Image classification data set "image_machine_learning" (YoanBosko/TUBESAI on GitHub). Class labels (4): manusia AI, human real photo, pemandangan AI, landscape real photo.

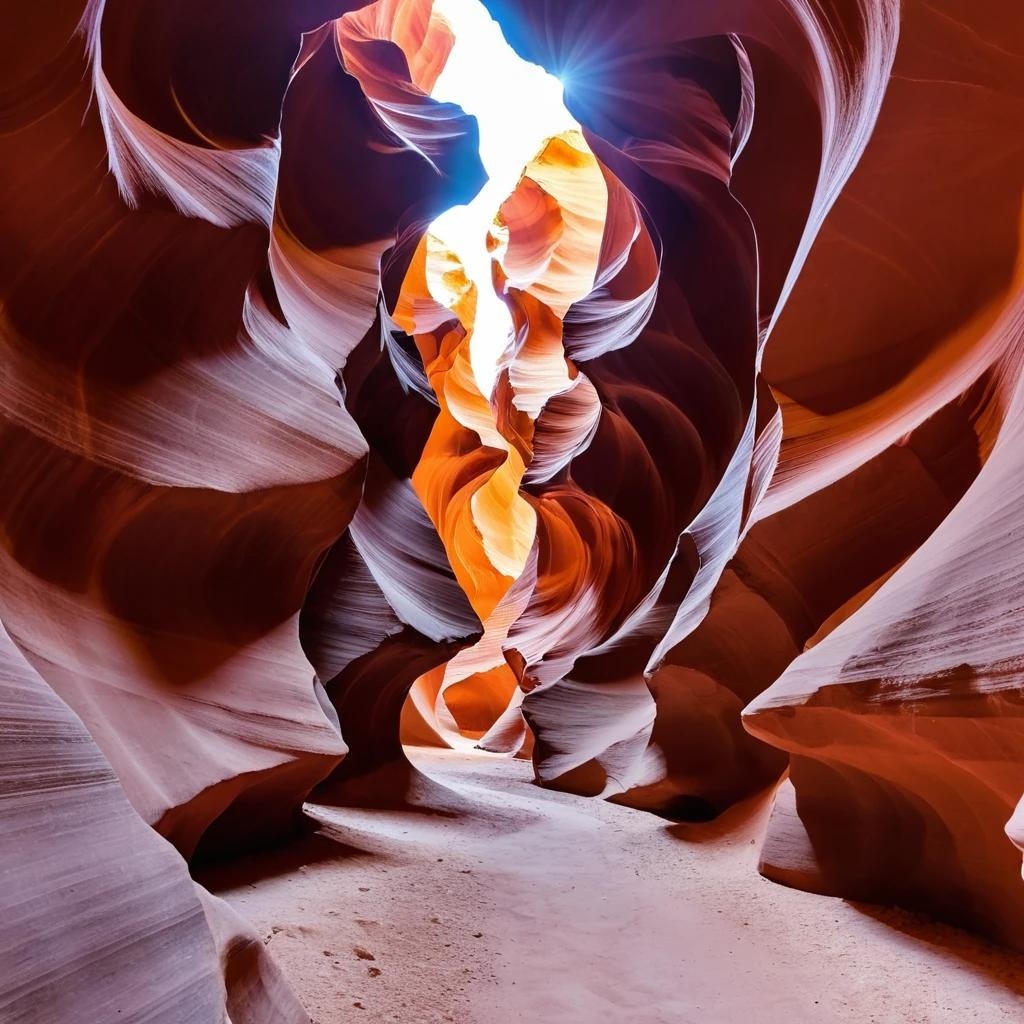
Label: pemandangan AI

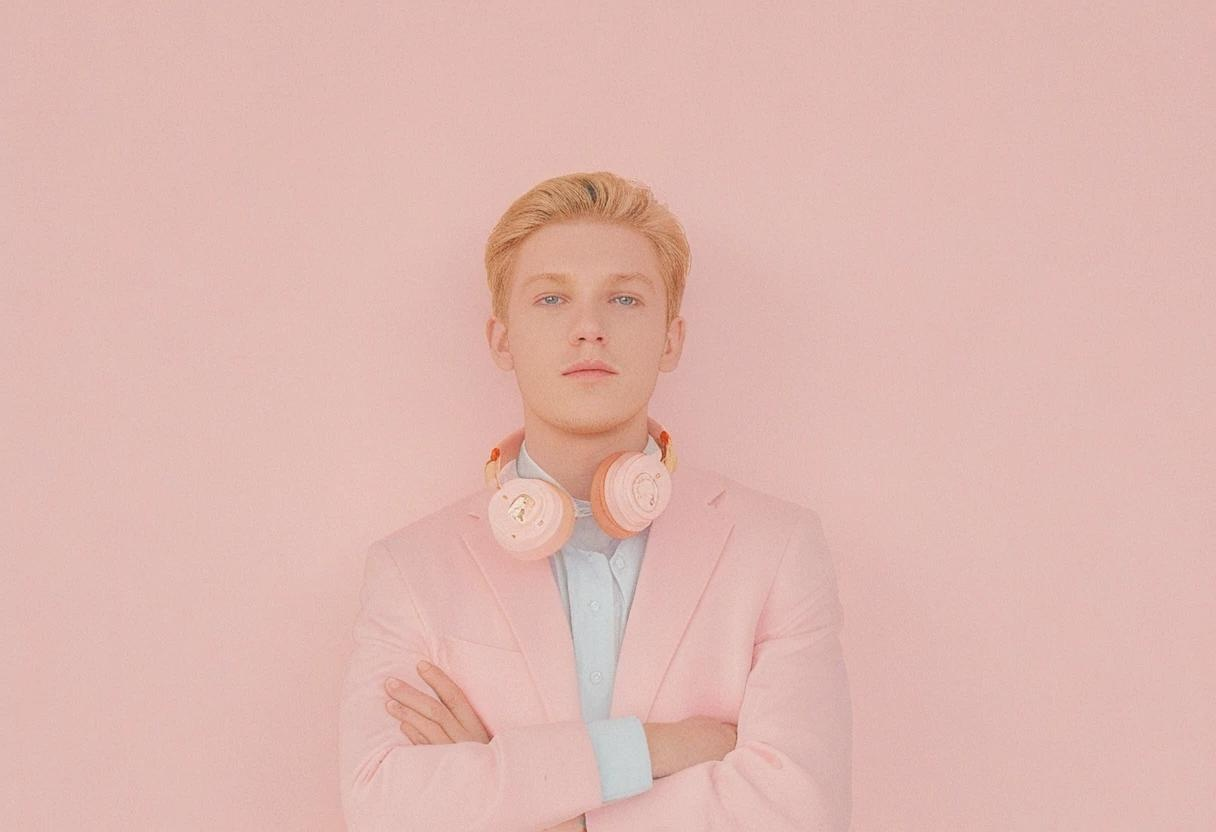
Label: manusia AI

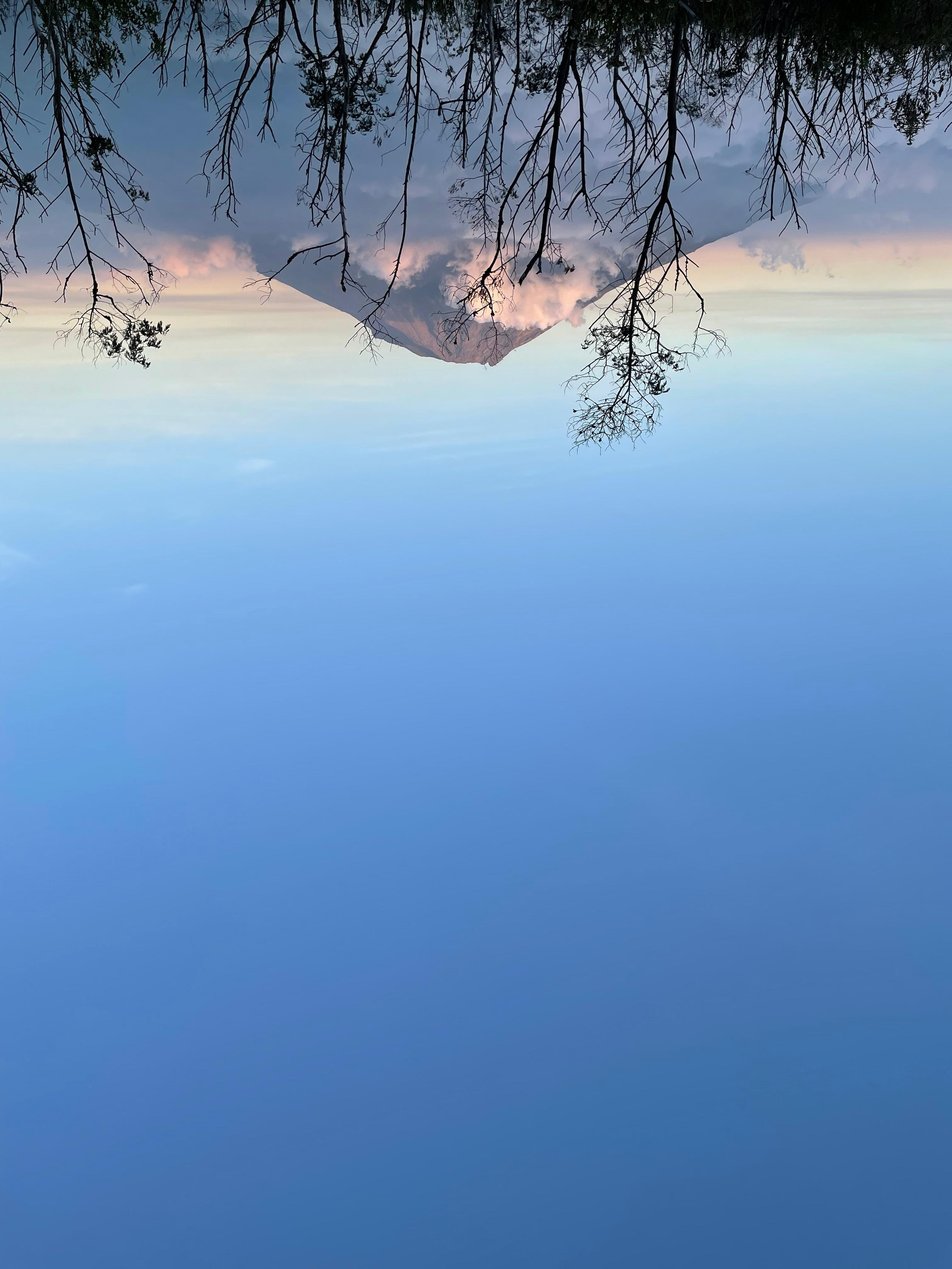
Label: landscape real photo

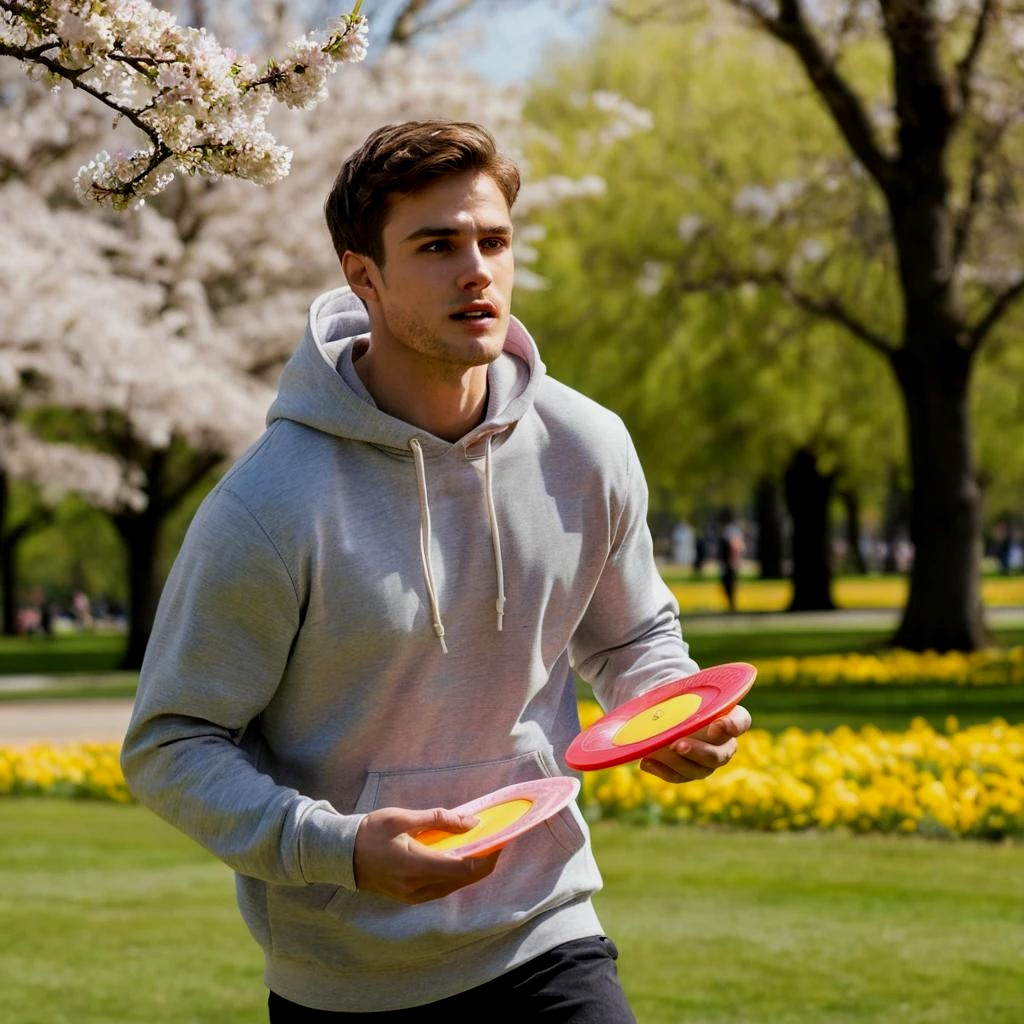
Label: manusia AI

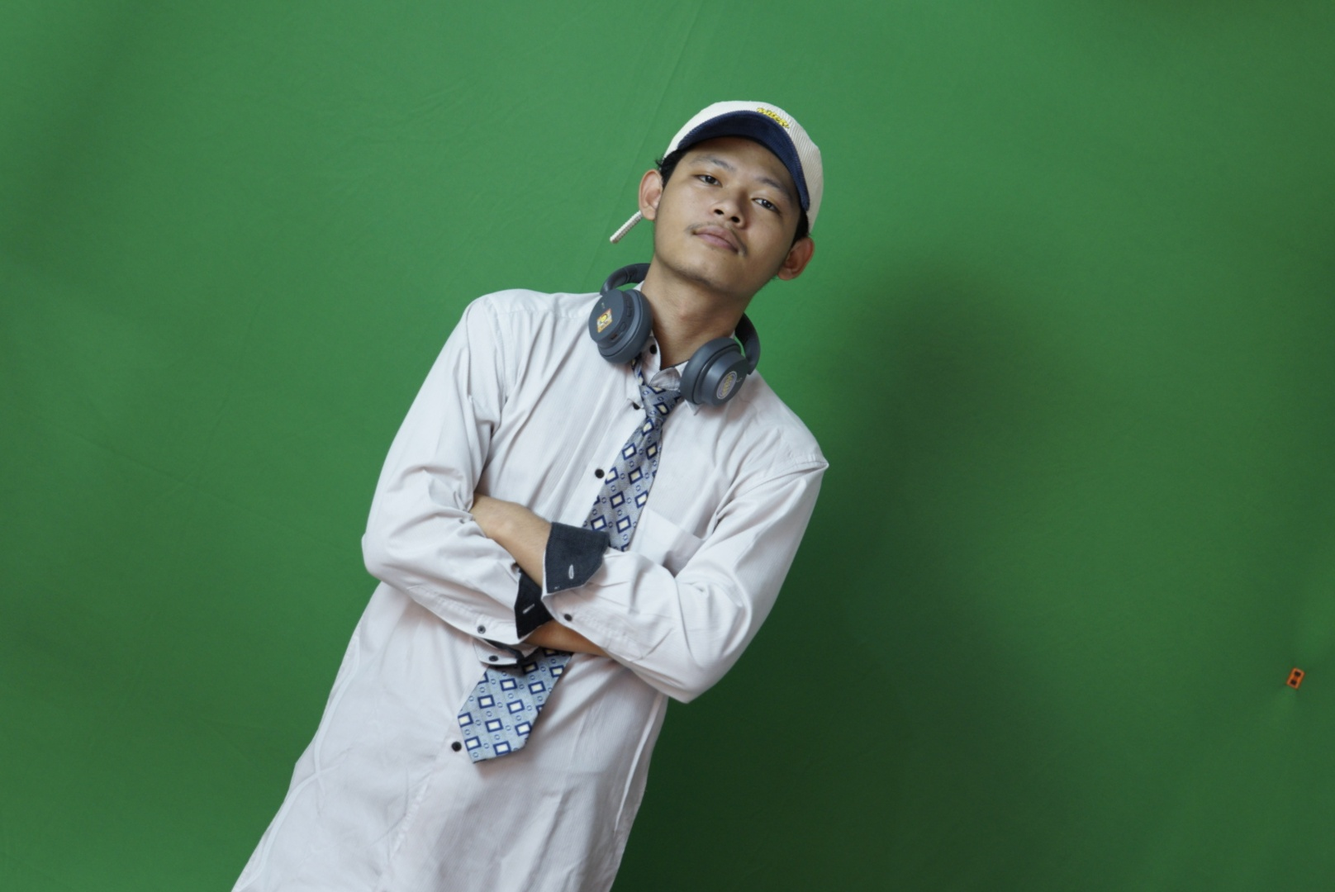
Label: human real photo

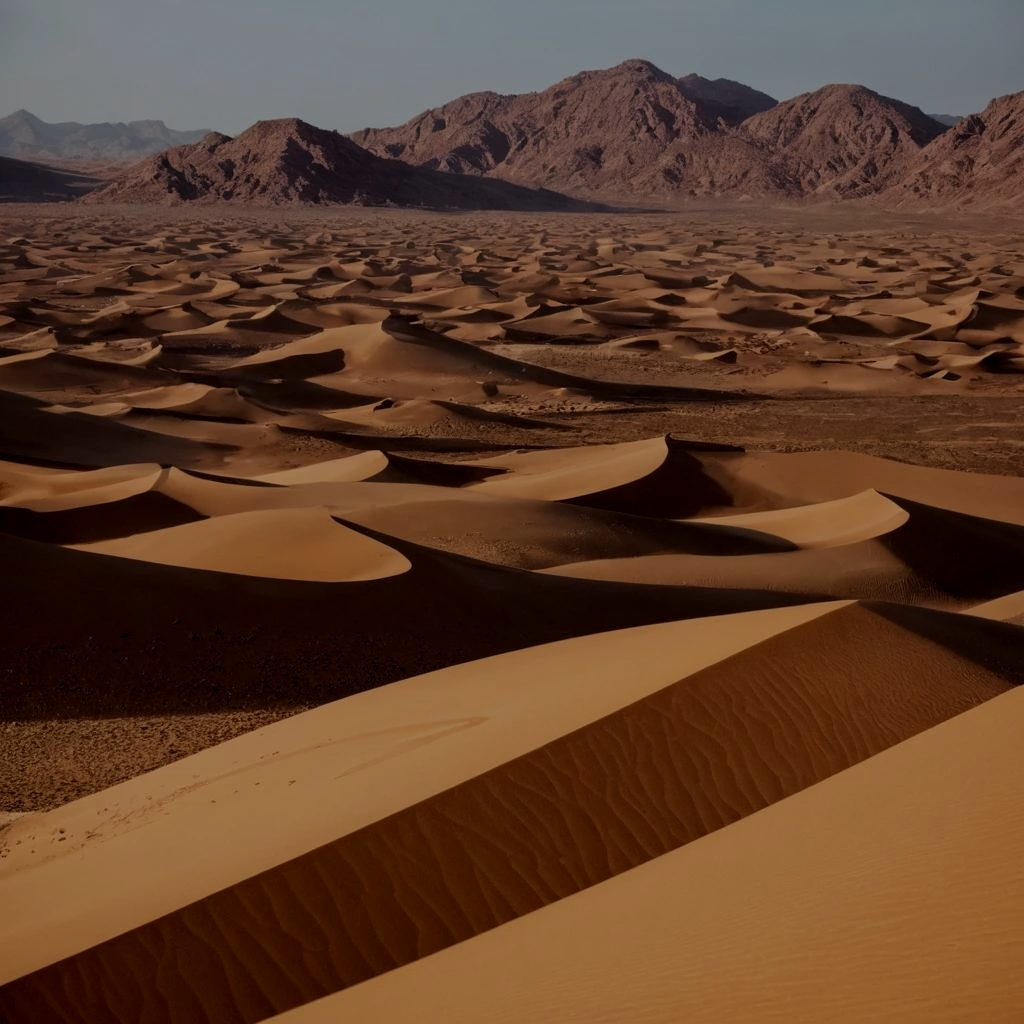
Label: pemandangan AI
